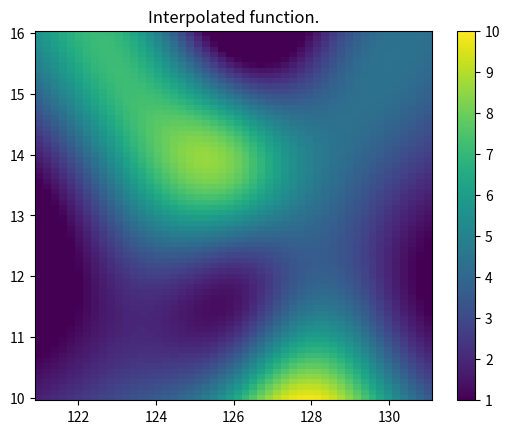

This figure's Python source:
import numpy as np
import matplotlib.pyplot as plt
from scipy.interpolate import Rbf
#Declaration of variables
lon=[121.39,126.19,130.27,127.42,126.14,125.96,123.15,130.5,129.08,122.74,]
lat=[13.51,12.02,13.11,10.09,15.33,14,10.88,11.18,15.78,15.82,]
val=[1.494,1.934,2.148,9.155,2.221,8.1,2.039,1.916,3.729,7.137,]
#This function calculates the constants for the two dimensional spline it is importaed from scipy.interpolate  
kern = Rbf(lon, lat, val)
lonn=[]
latn=[]
# generates a mesh for the graph
X, Y = np.meshgrid(np.linspace(121,131,50), np.linspace(10,16,70))
for i in range(0,50):
    for j in range(0,70):
        lonn.append(121+i*(131-121)/50)
        latn.append(10+j*(16-10)/70)
#calculates the Z coordinates
zn=kern(X,Y)
print(zn)
lims = dict(cmap='RdBu_r', vmin=1, vmax=10)
#this renders the graph using matplotlib
plt.pcolormesh(X,Y,zn, vmin=1, vmax=10)

plt.colorbar()

plt.title("Interpolated function.")

plt.show()

